3-way image classification set "aug_ds" from GitHub (JaymarRCezar/Addressing-Class-Imbalance-in-Eye-Disease-Classification-A-Transfer-Learning-based-Approach); label vocabulary: cataract, diabetic retinopathy, glaucoma.

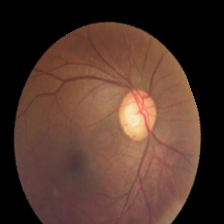
Label: glaucoma

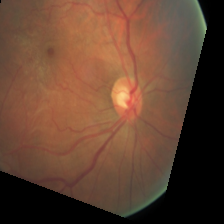
Label: diabetic retinopathy

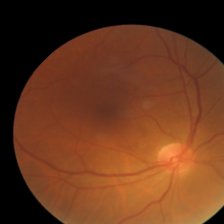
Label: cataract

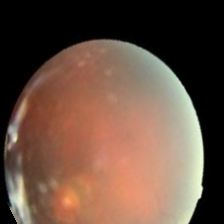
Label: cataract

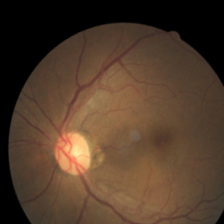
Label: diabetic retinopathy

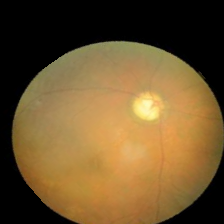
Label: glaucoma
